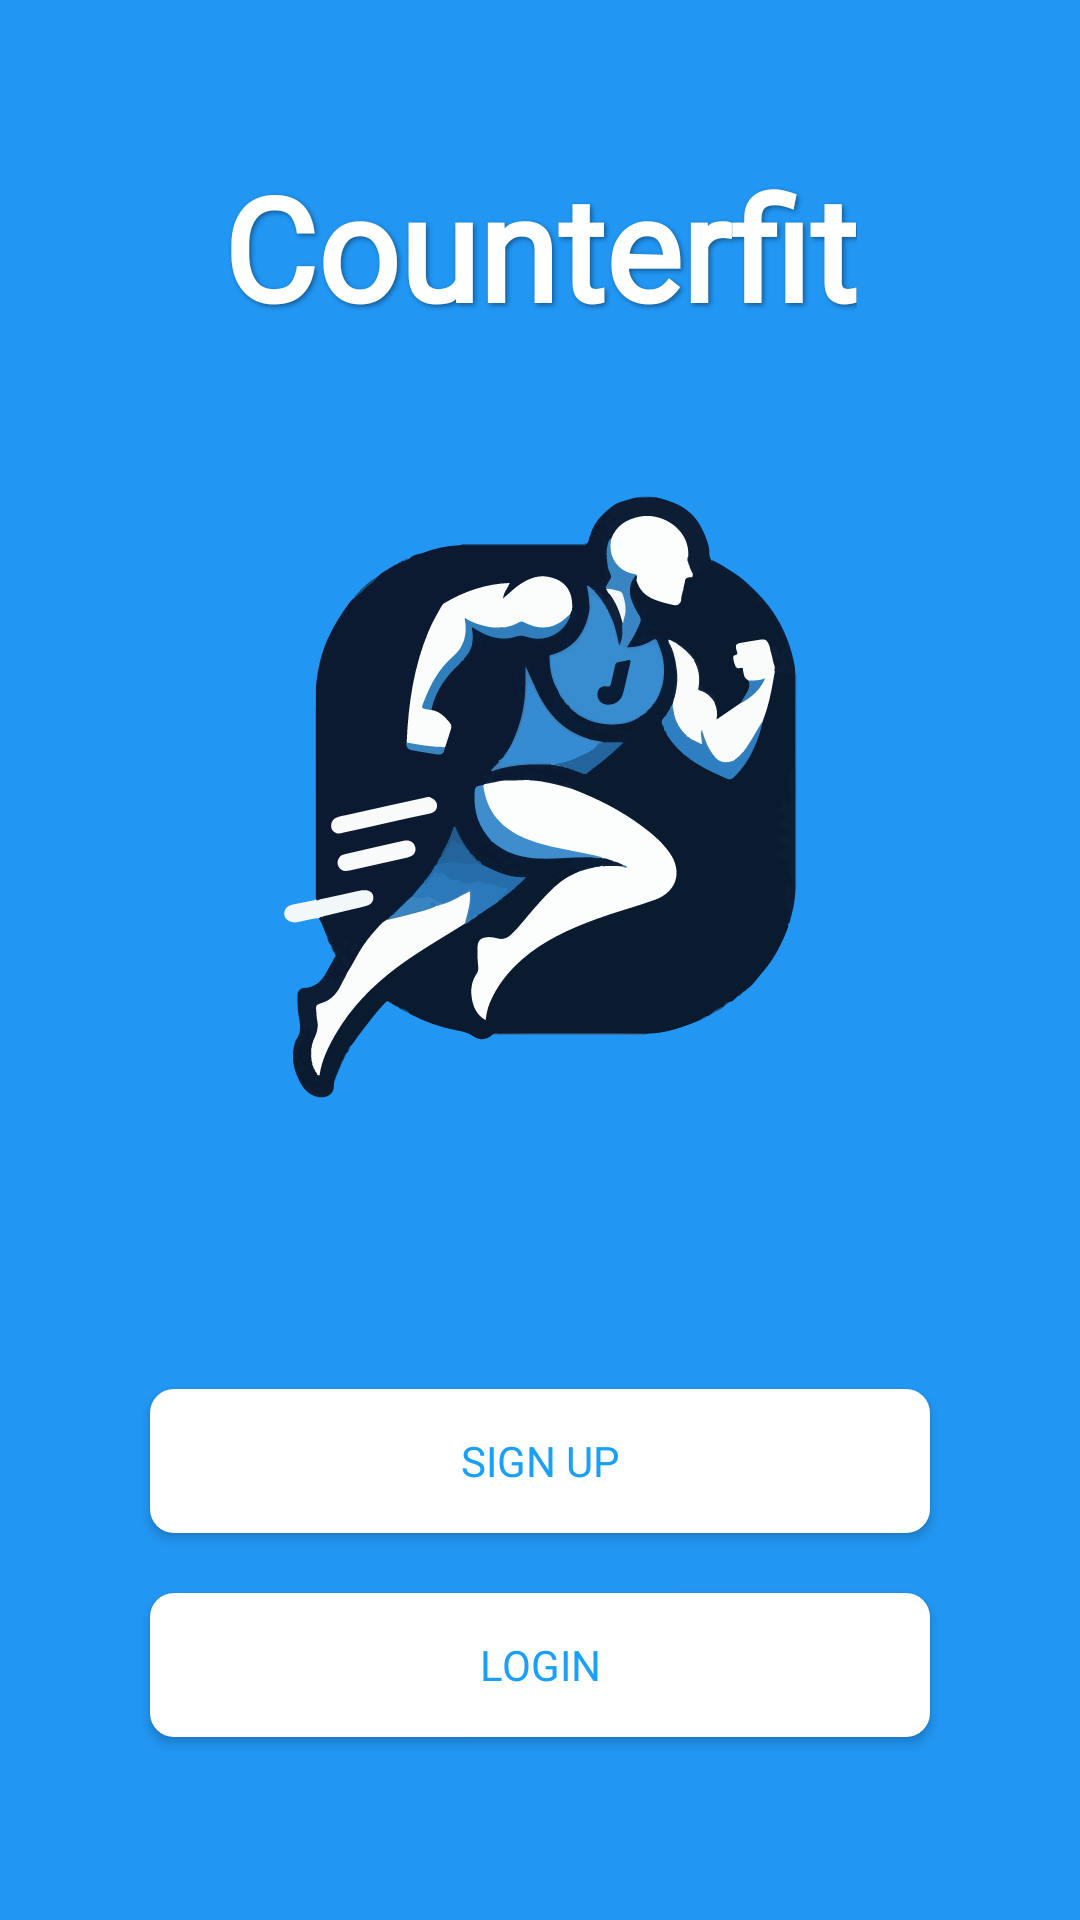

Produce the Android XML layout that renders to this screen, including the resource entries it uses.
<!-- AndroidManifest.xml: application theme Theme.CounterFit -->
<!-- res/layout/home.xml -->
<?xml version="1.0" encoding="utf-8"?>
<RelativeLayout xmlns:android="http://schemas.android.com/apk/res/android"
    xmlns:tools="http://schemas.android.com/tools"
    android:layout_width="match_parent"
    android:layout_height="match_parent"
    android:background="#2196F3"
    tools:context=".Home">


    <TextView
        android:id="@+id/textViewAppName"
        android:layout_width="wrap_content"
        android:layout_height="wrap_content"
        android:layout_centerHorizontal="true"
        android:layout_marginTop="50dp"
        android:fontFamily="@font/inter_bold"
        android:shadowColor="#66000000"
        android:shadowDx="2"
        android:shadowDy="2"
        android:shadowRadius="4"
        android:text="Counterfit"
        android:textColor="#FFFFFF"
        android:textSize="48sp"
        android:textStyle="bold" />


    <ImageView
        android:id="@+id/imageViewLogo"
        android:layout_width="369dp"
        android:layout_height="394dp"
        android:layout_alignTop="@+id/textViewAppName"
        android:layout_alignParentStart="true"
        android:layout_alignParentEnd="true"
        android:layout_marginStart="21dp"
        android:layout_marginTop="6dp"
        android:layout_marginEnd="19dp"
        android:src="@drawable/logoimg" />

    <androidx.appcompat.widget.AppCompatButton
        android:id="@+id/buttonSignUp"
        android:layout_width="match_parent"
        android:layout_height="wrap_content"
        android:layout_below="@id/imageViewLogo"
        android:layout_marginStart="50dp"
        android:layout_marginTop="13dp"
        android:layout_marginEnd="50dp"
        android:background="@drawable/button_background"
        android:fontFamily="@font/inter"
        android:text="Sign Up"
        android:textColor="#18A0FB" />

    <androidx.appcompat.widget.AppCompatButton
        android:id="@+id/buttonLogin"
        android:layout_width="match_parent"
        android:layout_height="wrap_content"
        android:layout_below="@id/buttonSignUp"
        android:layout_marginStart="50dp"
        android:layout_marginTop="20dp"
        android:layout_marginEnd="50dp"
        android:background="@drawable/button_background"
        android:fontFamily="@font/inter"
        android:text="Login"
        android:textColor="#18A0FB" />

</RelativeLayout>
<!-- resources referenced by this layout -->
<resources>
  <!-- drawable button_background (drawable) -->
  <?xml version="1.0" encoding="utf-8"?>
  <selector xmlns:android="http://schemas.android.com/apk/res/android">
      
      <item android:state_pressed="true">
          <shape android:shape="rectangle">
              <corners android:radius="8dp" />
              <solid android:color="#1A237E" /> 
          </shape>
      </item>
      
      <item>
          <ripple android:color="#1A237E"> 
              <item>
                  <shape android:shape="rectangle">
                      <corners android:radius="8dp" />
                      <solid android:color="#ffffff" /> 
                  </shape>
              </item>
          </ripple>
      </item>
  </selector>
  <!-- drawable logoimg: vector/xml drawable (drawable, 98974 chars, omitted) -->
  <style name="Theme.CounterFit" parent="Theme.MaterialComponents.DayNight.DarkActionBar">
          
          <item name="colorPrimary">@color/purple_500</item>
          <item name="colorPrimaryVariant">@color/purple_700</item>
          <item name="colorOnPrimary">@color/white</item>
          
          <item name="colorSecondary">@color/teal_200</item>
          <item name="colorSecondaryVariant">@color/teal_700</item>
          <item name="colorOnSecondary">@color/black</item>
          
          <item name="android:statusBarColor">?attr/colorPrimaryVariant</item>
          
      </style>
  <color name="purple_500">#FF6200EE</color>
  <color name="purple_700">#FF3700B3</color>
  <color name="white">#FFFFFFFF</color>
  <color name="teal_200">#FF03DAC5</color>
  <color name="teal_700">#FF018786</color>
  <color name="black">#FF000000</color>
</resources>
